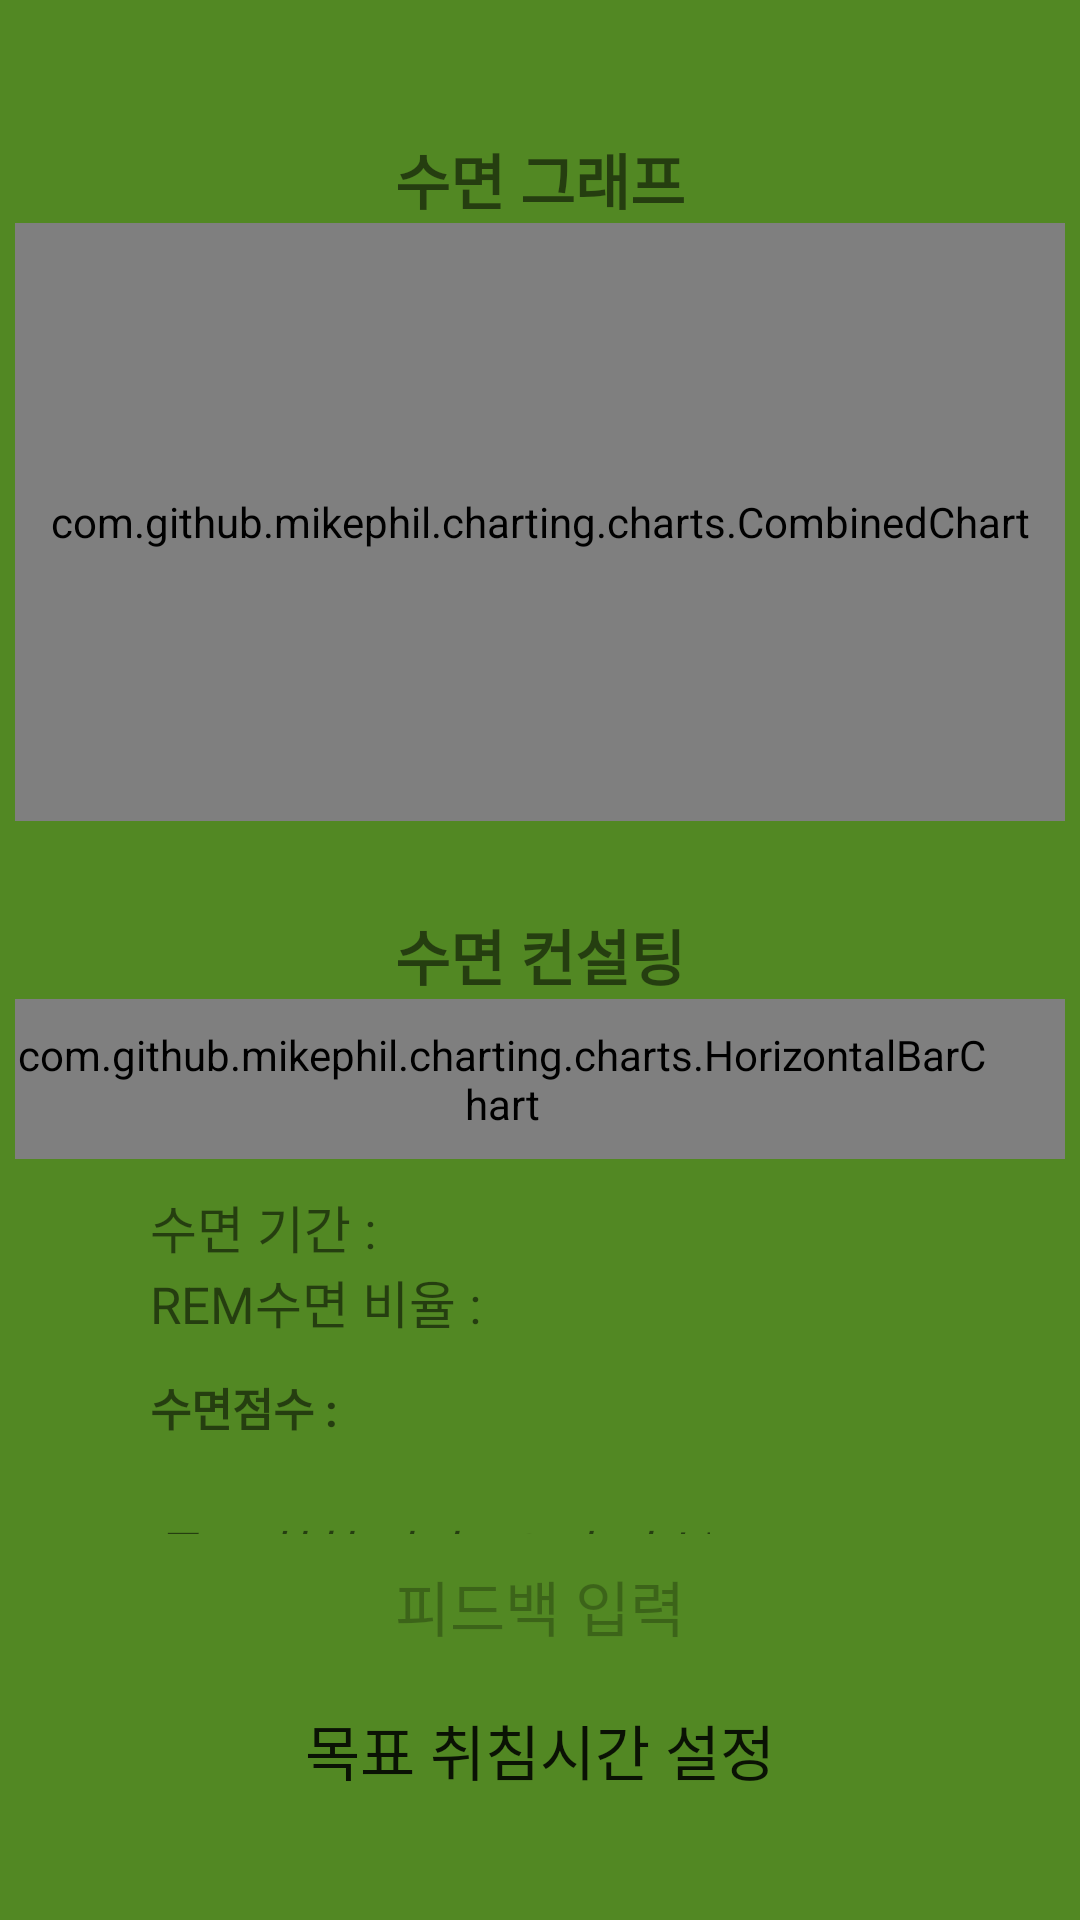

Layout XML and referenced resources for this Android screen:
<!-- AndroidManifest.xml: application theme AppTheme -->
<!-- res/layout/fragment_second.xml -->
<?xml version="1.0" encoding="utf-8"?>
<LinearLayout xmlns:android="http://schemas.android.com/apk/res/android"
    android:orientation="vertical"
    android:layout_width="match_parent"
    android:layout_height="match_parent"
    android:gravity="center"
    android:background="#528823"
    android:id="@+id/linearRoot">

    <TextView
        android:layout_width="match_parent"
        android:layout_height="25dp" />
    <LinearLayout
        android:layout_width="match_parent"
        android:layout_height="0dp"
        android:layout_weight="0.8"
        android:orientation="vertical">
        <TextView
            android:id="@+id/titleGraph"
            android:layout_width="match_parent"
            android:layout_height="wrap_content"
            android:gravity="center"
            android:text="수면 그래프"
            android:textSize="20dp"
            android:textStyle="bold"
            android:layout_marginTop="20dp"
            android:layout_marginBottom="0dp"
            />

        <com.github.mikephil.charting.charts.CombinedChart
            android:id="@+id/chart"
            android:layout_width="match_parent"
            android:layout_height="0dp"
            android:layout_weight="0.7"
            android:layout_marginLeft="5dp"
            android:layout_marginRight="5dp"
            android:layout_marginBottom="10dp"
            />
        <Button
            android:id="@+id/btnGraph"
            android:layout_width="match_parent"
            android:layout_height="wrap_content"
            android:text="그래프 기록 보기"
            android:layout_marginLeft="5dp"
            android:layout_marginRight="5dp"
            android:background="@drawable/button_round_wh"
            android:shadowRadius="1.5"
            android:shadowDx="1"
            android:shadowDy="1"
            android:visibility="gone"/>
        <TextView
            android:id="@+id/tvGraph"
            android:layout_width="match_parent"
            android:layout_height="0dp"
            android:layout_weight="0.7"
            android:text="필로우 버디를 처음 사용하시는군요,
알람을 설정하고 수면을 기록해보세요!"
            android:textSize="17dp"
            android:gravity="center_vertical"
            android:padding="40dp"
            android:layout_margin="10dp"
            android:visibility="gone"
            android:background="#000000"
            android:backgroundTintMode="screen"
            android:backgroundTint="#cccccc"/>
    </LinearLayout>

    <LinearLayout
        android:layout_width="match_parent"
        android:layout_height="0dp"
        android:layout_weight="1"
        android:orientation="vertical">
        <TextView
            android:id="@+id/titleConsult"
            android:layout_width="match_parent"
            android:layout_height="wrap_content"
            android:gravity="center"
            android:text="수면 컨설팅"
            android:textSize="20dp"
            android:textStyle="bold"
            android:layout_marginTop="20dp"
            android:layout_marginBottom="0dp"/>


        <com.github.mikephil.charting.charts.HorizontalBarChart
            android:id="@+id/chartConsult"
            android:layout_width="match_parent"
            android:layout_height="0dp"
            android:layout_weight="0.3"
            android:layout_marginLeft="5dp"
            android:layout_marginRight="5dp"
            android:paddingRight="25dp"/>

        <LinearLayout
            android:layout_width="match_parent"
            android:layout_height="0dp"
            android:layout_weight="0.7"
            android:orientation="vertical"
            android:paddingLeft="50dp"
            android:paddingRight="50dp"
            android:paddingTop="10dp">

            <LinearLayout
                android:layout_width="wrap_content"
                android:layout_height="wrap_content"
                android:orientation="horizontal">
                <TextView
                    android:id="@+id/consultSleptText"
                    android:layout_width="wrap_content"
                    android:layout_height="wrap_content"
                    android:text="수면 기간 : "
                    android:textSize="17sp"/>
                <TextView
                    android:id="@+id/consultSleptValue"
                    android:layout_width="wrap_content"
                    android:layout_height="wrap_content"
                    android:textSize="17sp"/>
            </LinearLayout>
            <LinearLayout
                android:layout_width="wrap_content"
                android:layout_height="wrap_content"
                android:orientation="horizontal">
                <TextView
                    android:id="@+id/consultRatioText"
                    android:layout_width="wrap_content"
                    android:layout_height="wrap_content"
                    android:text="REM수면 비율 : "
                    android:textSize="17sp"/>
                <TextView
                    android:id="@+id/consultRatioValue"
                    android:layout_width="wrap_content"
                    android:layout_height="wrap_content"
                    android:textSize="17sp"/>
            </LinearLayout>

            <LinearLayout
                android:layout_width="match_parent"
                android:layout_height="wrap_content"
                android:orientation="horizontal"
                android:paddingTop="8dp"
                android:paddingBottom="8dp">
                <TextView
                    android:id="@+id/consultScoreText"
                    android:layout_width="wrap_content"
                    android:layout_height="wrap_content"
                    android:text="수면점수 : "
                    android:textSize="15dp"
                    android:textStyle="bold"
                    android:paddingBottom="20sp"/>
                <TextView
                    android:id="@+id/consultScoreValue"
                    android:layout_width="wrap_content"
                    android:layout_height="wrap_content"
                    android:text=""
                    android:textSize="20dp"
                    android:textStyle="bold"/>
            </LinearLayout>

            <LinearLayout
                android:layout_width="match_parent"
                android:layout_height="wrap_content"
                android:orientation="horizontal">
                <TextView
                    android:id="@+id/consultTimeText"
                    android:layout_width="wrap_content"
                    android:layout_height="wrap_content"
                    android:text="목표 취침 시간 : "
                    android:textSize="17dp"
                    android:textStyle="italic"/>
                <TextView
                    android:id="@+id/consultTimeAp"
                    android:layout_width="wrap_content"
                    android:layout_height="wrap_content"
                    android:text="오전 "
                    android:textSize="17dp"
                    android:textStyle="italic"/>
                <TextView
                    android:id="@+id/consultTimeHour"
                    android:layout_width="wrap_content"
                    android:layout_height="wrap_content"
                    android:text="시 "
                    android:textSize="17dp"
                    android:textStyle="italic"/>
                <TextView
                    android:id="@+id/consultTimeMinute"
                    android:layout_width="wrap_content"
                    android:layout_height="wrap_content"
                    android:text="분"
                    android:textSize="17dp"
                    android:textStyle="italic"/>
            </LinearLayout>
            <TextView
                android:id="@+id/consultCount"
                android:layout_width="wrap_content"
                android:layout_height="wrap_content"
                android:text="컨설팅 일차"
                android:textStyle="italic"/>
        </LinearLayout>

        <TextView
            android:id="@+id/tvConsult"
            android:layout_width="match_parent"
            android:layout_height="0dp"
            android:layout_weight="1"
            android:text="수면을 기록하면 측정 기록 확인 및 수면 컨설팅을 받아보실 수 있습니다."
            android:textSize="17dp"
            android:gravity="center_vertical"
            android:padding="40dp"
            android:layout_margin="10dp"
            android:visibility="gone"
            android:background="#000000"
            android:backgroundTintMode="screen"
            android:backgroundTint="#cccccc"
            android:textStyle="italic"/>

        <Button
            android:id="@+id/btnFeedback"
            android:layout_width="match_parent"
            android:layout_height="wrap_content"
            android:text="피드백 입력"
            android:layout_marginLeft="5dp"
            android:layout_marginRight="5dp"
            android:padding="0dp"
            android:background="@drawable/button_round_wh"
            android:shadowRadius="1.5"
            android:shadowDx="1"
            android:shadowDy="1"
            android:textSize="20dp"
            android:enabled="false"/>
        <Button
            android:id="@+id/btnConsult"
            android:layout_width="match_parent"
            android:layout_height="wrap_content"
            android:text="목표 취침시간 설정"
            android:layout_marginLeft="5dp"
            android:layout_marginRight="5dp"
            android:padding="0dp"
            android:background="@drawable/button_round_wh"
            android:shadowRadius="1.5"
            android:shadowDx="1"
            android:shadowDy="1"
            android:textSize="20dp"/>
    </LinearLayout>

    <LinearLayout
        android:layout_width="match_parent"
        android:layout_height="0dp"
        android:layout_weight="0.1"
        android:orientation="vertical">
    </LinearLayout>
</LinearLayout>
<!-- resources referenced by this layout -->
<resources>
  <style name="AppTheme" parent="Theme.AppCompat.Light.NoActionBar">
          
          <item name="colorPrimary">@color/colorPrimary</item>
          <item name="colorPrimaryDark">@color/colorPrimaryDark</item>
          <item name="colorAccent">@color/colorAccent</item>
  
          
          <item name="windowActionBar">false</item>
          <item name="windowNoTitle">true</item>
          <item name="android:windowTranslucentStatus">true</item>
  
      </style>
  <color name="colorPrimary">#008577</color>
  <color name="colorPrimaryDark">#00574B</color>
  <color name="colorAccent">#D81B60</color>
</resources>
